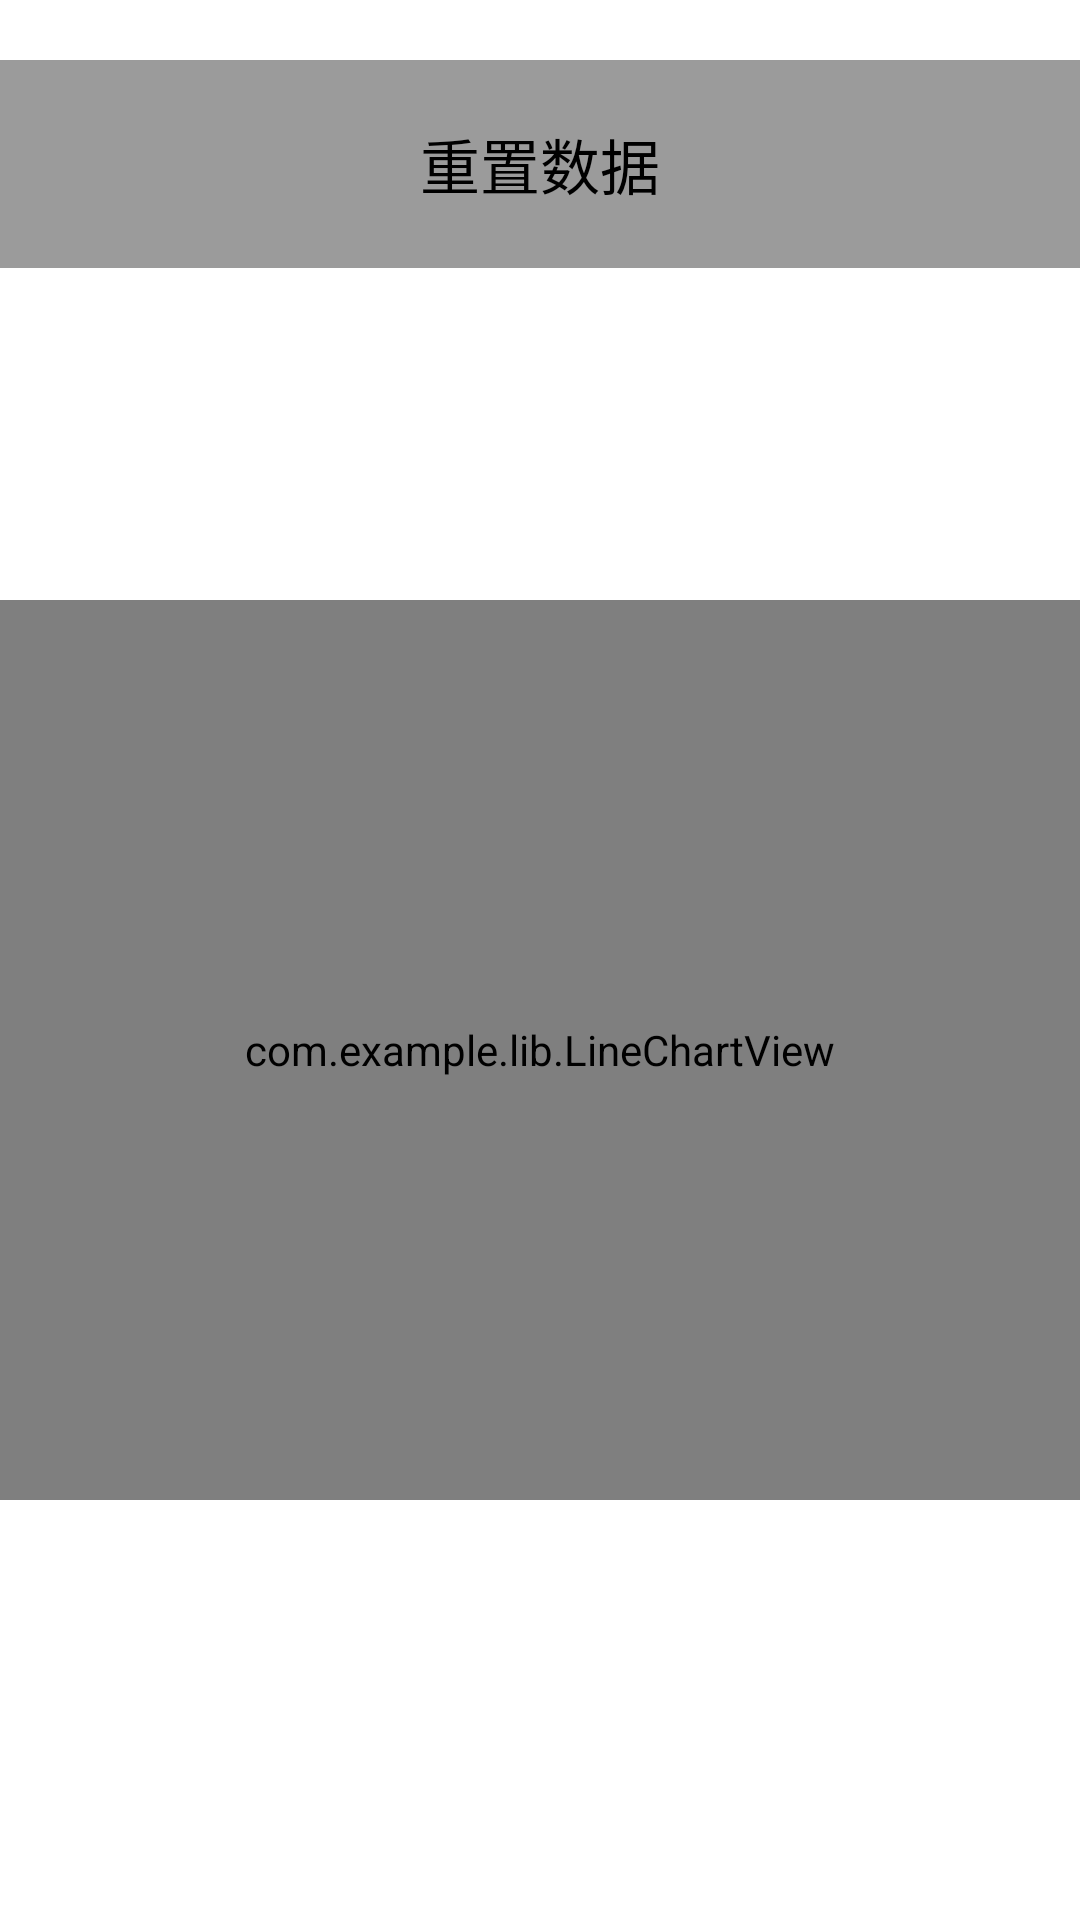

Produce the Android XML layout that renders to this screen, including the resource entries it uses.
<!-- AndroidManifest.xml: application theme AppTheme -->
<!-- res/layout/activity_line_chart.xml -->
<?xml version="1.0" encoding="utf-8"?>
<RelativeLayout xmlns:android="http://schemas.android.com/apk/res/android"
    xmlns:tools="http://schemas.android.com/tools"
    android:layout_width="match_parent"
    android:layout_height="match_parent"
    android:background="@color/colorWhite"
    tools:context=".LineChartActivity">

    <TextView
        android:id="@+id/resetData"
        android:layout_width="match_parent"
        android:layout_height="wrap_content"
        android:layout_marginTop="20dp"
        android:background="#9B9B9B"
        android:gravity="center"
        android:padding="20dp"
        android:text="重置数据"
        android:textColor="#000000"
        android:textSize="20dp" />

    <com.example.lib.LineChartView
        android:id="@+id/lineChartView"
        android:layout_width="match_parent"
        android:layout_height="300dp"
        android:layout_marginTop="200dp"
        android:padding="30dp" />

</RelativeLayout>
<!-- resources referenced by this layout -->
<resources>
  <style name="AppTheme" parent="Theme.AppCompat.NoActionBar">
          
          <item name="colorPrimary">@color/colorPrimary</item>
          <item name="colorPrimaryDark">@color/colorPrimary</item>
          <item name="colorAccent">@color/colorAccent</item>
          <item name="android:windowBackground">@color/colorWhite</item>
      </style>
  <!-- not gathered from this repository: default colours our renderer supplied (Android Studio template values) -->
  <color name="colorPrimary">#FF6200EE</color>
  <color name="colorAccent">#FF03DAC5</color>
</resources>
